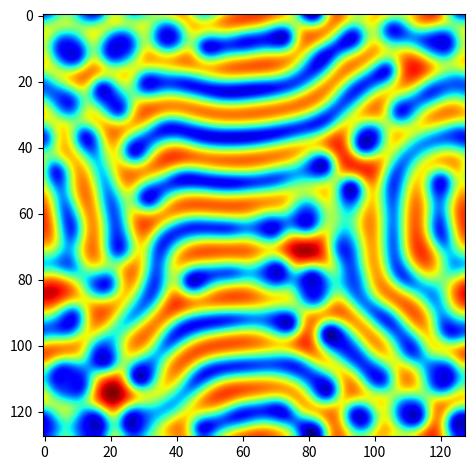

Here is the Python script that generated this plot: (Note: this script raises an exception after producing the figure.)
"""
Example of solving the Gray-Scott model. This is the same example as the
grayscott_slices.py example but saves an animation of the results to a
movie.mp4 file.
"""

import numpy as np
import matplotlib.pyplot as plt
import matplotlib.animation as animation


def lap5(f, h2):
    """
    Use a five-point stencil with periodic boundary conditions to approximate
    the Laplacian. The corresponding array slices for each component of the
    stencil are noted.
    """
    f = np.pad(f, 1, mode='wrap')

    left = f[1:-1, :-2]     # shift left for f(x - h, y)
    right = f[1:-1, 2:]     # shift right for f(x + h, y)
    down = f[2:, 1:-1]      # shift down for f(x, y - h)
    up = f[:-2, 1:-1]       # shift up for f(x, y + h)
    center = f[1:-1, 1:-1]  # center for f(x, y)

    fxy = (left + right + down + up - 4 * center) / h2

    return fxy


def main():
    """
    Run the Gray-Scott model.
    """
    Du = 0.2    # diffusion coefficient for U
    Dv = 0.1    # diffusion coefficient for V
    F = 0.025   # feed rate
    k = 0.056   # rate constant

    n = 128     # grid size n x n, try a value of 128 or 256
    h = 1       # grid spacing
    h2 = h * h

    nt = 10000  # number of time steps
    dt = 1      # time step

    # initialize arrays
    U = np.ones((n, n))
    V = np.zeros((n, n))

    # initial concentrations at center
    low = (n // 2) - 9
    high = (n // 2) + 10
    U[low:high, low:high] = 0.5 + np.random.uniform(0, 0.1, (19, 19))
    V[low:high, low:high] = 0.25 + np.random.uniform(0, 0.1, (19, 19))

    # setup plot figure and initialize list to store plot images
    fig, ax = plt.subplots(tight_layout=True)
    ims = []

    # solve at each time step
    for n in range(nt):
        print(f'Running {n + 1:,}/{nt:,}', end='\r')

        UVV = U * V * V
        U += (Du * lap5(U, h2) - UVV + F * (1 - U)) * dt
        V += (Dv * lap5(V, h2) + UVV - V * (F + k)) * dt

        if n % 100 == 0:
            im = ax.imshow(U, interpolation='bicubic', cmap=plt.cm.jet, animated=True)
            ims.append([im])

    # plot animation
    ani = animation.ArtistAnimation(fig, ims, interval=50, blit=True)
    ani.save('movie.mp4')

    # plot the final time step
    _, ax = plt.subplots(tight_layout=True)
    ax.imshow(U, interpolation='bicubic', cmap=plt.cm.jet)
    plt.show()


if __name__ == '__main__':
    main()
